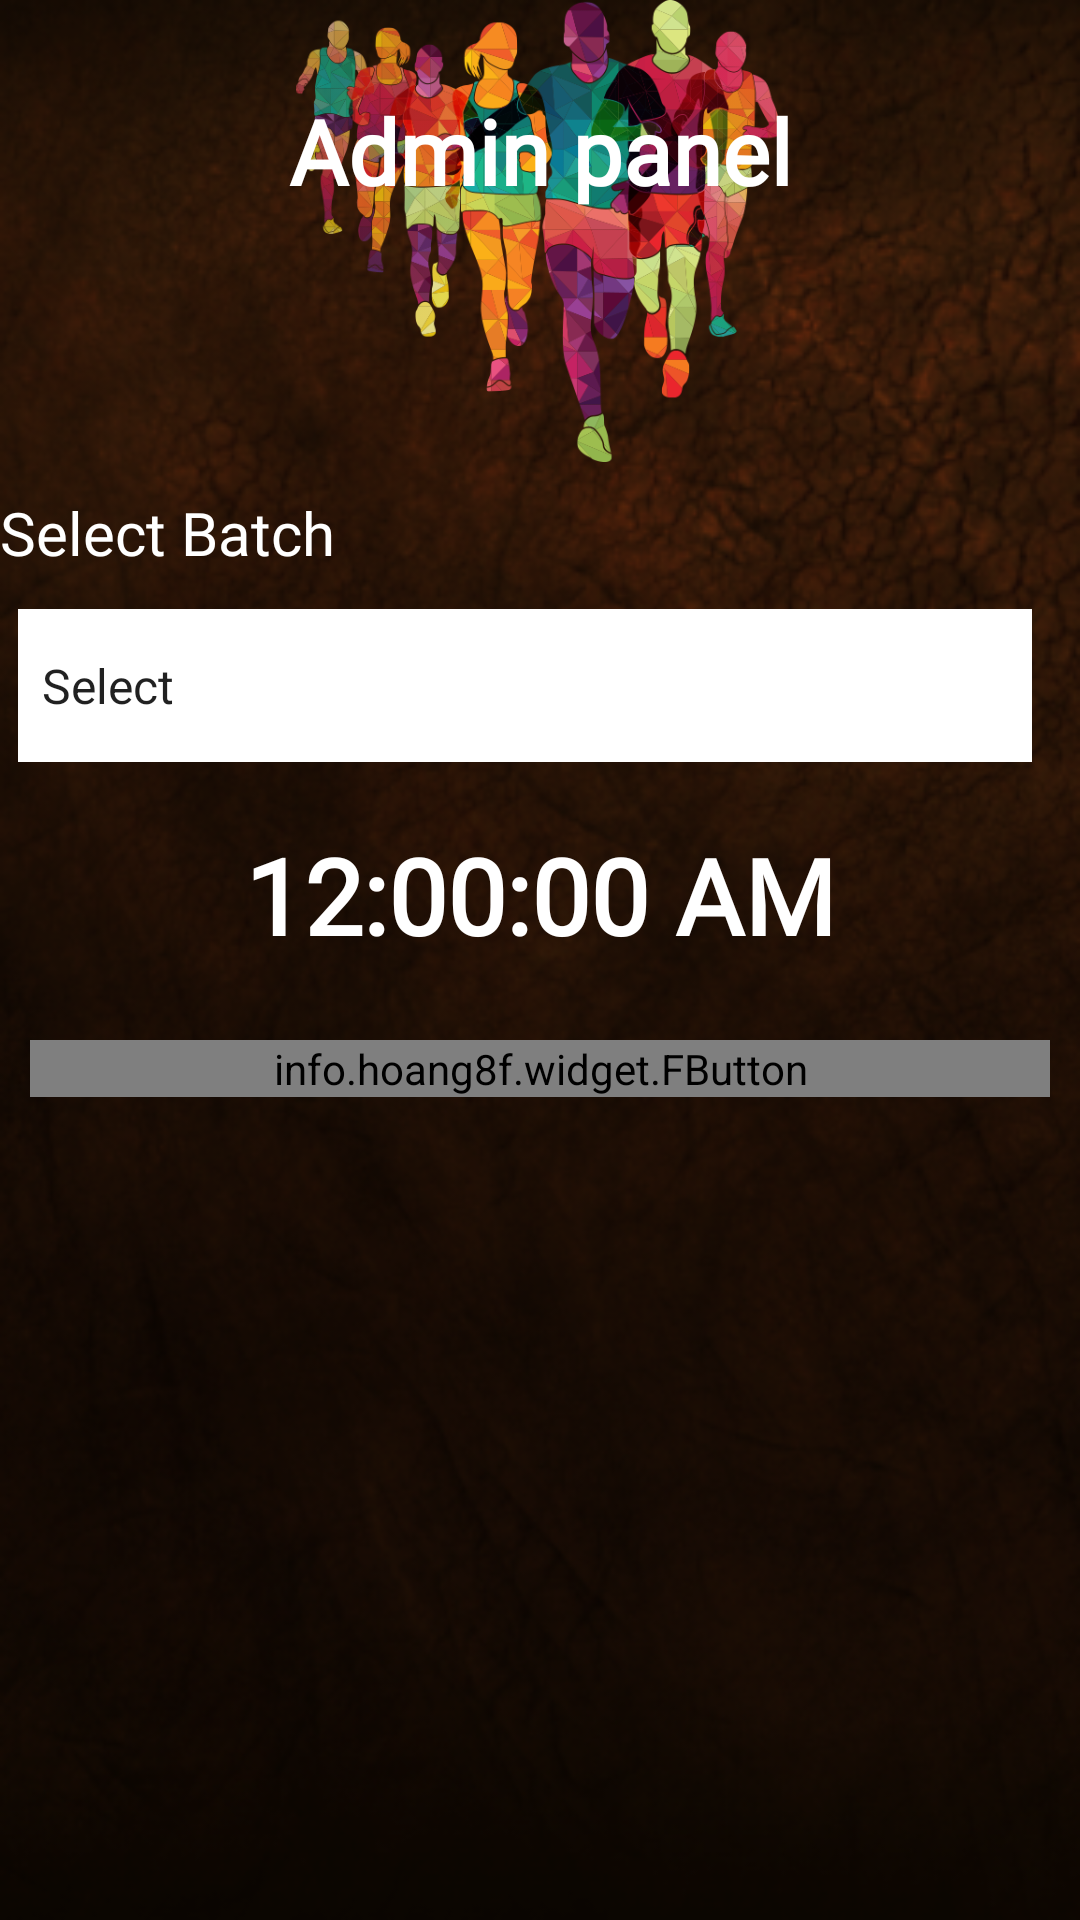

Here is an Android app screen rendered from its layout file. Give the layout XML and the strings, colors and styles it references.
<!-- AndroidManifest.xml: application theme AppTheme -->
<!-- res/layout/activity_admin_panel.xml -->
<?xml version="1.0" encoding="utf-8"?>
<RelativeLayout
    xmlns:android="http://schemas.android.com/apk/res/android"
    xmlns:app="http://schemas.android.com/apk/res-auto"
    xmlns:tools="http://schemas.android.com/tools"
    android:layout_width="match_parent"
    android:layout_height="match_parent"
    android:background="@drawable/ic_demo_back_1"
    tools:context=".AdminPanelActivity">

    <ImageView
        android:id="@+id/img_runner"
        android:layout_width="317dp"
        android:layout_height="154dp"
        android:layout_centerHorizontal="true"
        android:src="@drawable/runner" />

    <TextView
        android:layout_width="match_parent"
        android:layout_height="wrap_content"
        android:layout_margin="30dp"
        android:fontFamily="@font/budmo"
        android:text="Admin panel"
        android:textAlignment="center"
        android:textColor="@android:color/white"
        android:textSize="30sp"
        android:textStyle="bold" />

    

    
    <ImageView
        android:layout_width="44dp"
        android:layout_height="46dp"
        android:layout_alignParentEnd="true"
        android:layout_alignParentTop="true"
        android:layout_marginEnd="16dp"
        android:layout_marginTop="199dp"
        android:src="@drawable/ic_refresh"
        android:tint="@color/white" />
    <LinearLayout
        android:layout_width="match_parent"
        android:layout_height="wrap_content"
        android:layout_below="@+id/img_runner"
        android:orientation="vertical">
        <TextView
            android:textSize="20sp"
            android:id="@+id/textView_payment"
            android:textColor="@color/white"
            android:layout_marginTop="10dp"
            android:layout_marginBottom="6dp"
            android:layout_width="match_parent"
            android:layout_height="wrap_content"
            android:fontFamily="@font/theboldfont"
            android:text="Select Batch" />

        <Spinner
            android:id="@+id/spn_batch"
            android:layout_width="338dp"
            android:layout_height="51dp"
            android:layout_margin="6dp"
            android:layout_marginBottom="6dp"
            android:background="@color/white"
            android:dropDownSelector="@color/primary_dark"
            android:entries="@array/paymentType" />


        <TextClock
            android:id="@+id/txt_start_time"
            android:layout_width="fill_parent"
            android:layout_height="wrap_content"
            android:layout_margin="15dp"
            android:fontFamily="@font/calibrib"
            android:textColor="@color/white"
            android:textSize="35sp"
            android:textAlignment="center"
            android:format12Hour="hh:mm:ss a"
            android:text="hh:mm:ss a"
            android:textStyle="bold" />

        <info.hoang8f.widget.FButton
            android:id="@+id/btn_start_race"
            android:layout_width="match_parent"
            android:layout_height="wrap_content"
            android:layout_margin="10dp"
            android:fontFamily="@font/calibrib"
            android:shadowColor="@android:color/black"
            android:text=" Start Race "
            android:textColor="@android:color/white"
            app:cornerRadius="0dp"
            app:fButtonColor="@color/colorPrimary"
            app:shadowColor="@android:color/black"
            app:shadowEnabled="true"
            app:shadowHeight="5dp" />
    </LinearLayout>
</RelativeLayout>
<!-- resources referenced by this layout -->
<resources>
  <string-array name="paymentType">
          <item>Select</item>
          <item>Book My Show</item>
          <item>Towns Script</item>
          <item>Mera Event</item>
          <item>OnSpot</item>
      </string-array>
  <color name="colorPrimary">#F44336</color>
  <color name="primary_dark">#D32F2F</color>
  <color name="white">#FFFFFF</color>
  <!-- drawable ic_demo_back_1: png bitmap (drawable-xxhdpi, 219683 bytes) -->
  <!-- drawable runner: png bitmap (drawable-xxhdpi, 157970 bytes) -->
  <style name="AppTheme" parent="Theme.AppCompat.Light.NoActionBar">
          
          <item name="colorPrimary">@color/colorPrimary</item>
          <item name="colorPrimaryDark">@color/colorPrimaryDark</item>
          <item name="colorAccent">@color/colorAccent</item>
      </style>
  <color name="colorPrimaryDark">#D32F2F</color>
  <color name="colorAccent">#FFC107</color>
</resources>
